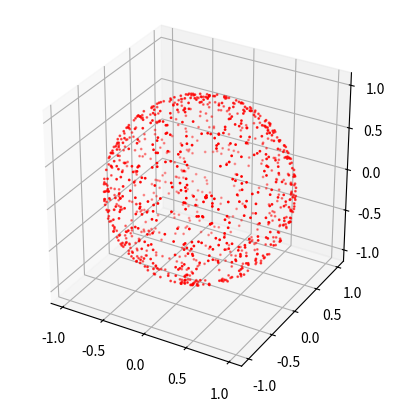

Write the Python code that produced this figure.


"""
Generate points on a sphere
"""


import numpy as np
from matplotlib import pyplot as plt
from mpl_toolkits.mplot3d import axes3d

def sample_spherical(npoints, ndim=3):
    vec = np.random.randn(ndim, npoints)
    vec /= np.linalg.norm(vec, axis=0)
    return vec

def s1(npoints):
    vec = np.random.randn(3, npoints)
    r = 1.0
    for i in range(npoints):
        theta = np.random.random() * 2.0 * np.pi
        phi = (1 - np.sqrt(np.random.random())) * 0.5 * np.pi
        if np.random.random() > 0.5:
            phi = -phi

        x = r * np.cos(phi) * np.cos(theta)
        y = r * np.cos(phi) * np.sin(theta)
        z = r * np.sin(phi)

        vec[0][i] = x
        vec[1][i] = y
        vec[2][i] = z

    return vec

def s2(npoints):
    vec = np.random.randn(3, npoints)
    r = 1.0
    for i in range(npoints):

        theta = np.random.random() * 2 * np.pi
        phi = np.arcsin(np.random.random() * 2 - 1)

        x = r * np.cos(phi) * np.cos(theta)
        y = r * np.cos(phi) * np.sin(theta)
        z = r * np.sin(phi)

        vec[0][i] = x
        vec[1][i] = y
        vec[2][i] = z

    return vec

def s3(npoints):
    vec = np.random.randn(3, npoints)
    r = 1.0
    for i in range(npoints):
        theta = np.random.random() * 2 * np.pi
        rad = np.sqrt(np.random.random())

        x = r * rad * np.cos(theta)
        y = r * rad * np.sin(theta)
        z = 0

        vec[0][i] = x
        vec[1][i] = y
        vec[2][i] = z

    return vec

def s4(npoints):
    vec = np.random.randn(3, npoints)
    r = 1.0
    for i in range(npoints):
        theta = np.random.random() * 2 * np.pi
        rad = np.arcsin(np.random.random()) / (np.pi / 2)

        x = r * rad * np.cos(theta)
        y = r * rad * np.sin(theta)
        z = 0

        vec[0][i] = x
        vec[1][i] = y
        vec[2][i] = z

    return vec


phi = np.linspace(0, np.pi, 20)
theta = np.linspace(0, 2 * np.pi, 40)
x = np.outer(np.sin(theta), np.cos(phi))
y = np.outer(np.sin(theta), np.sin(phi))
z = np.outer(np.cos(theta), np.ones_like(phi))

# xi, yi, zi = sample_spherical(100)
xi, yi, zi = s2(1000)

fig, ax = plt.subplots(1, 1, subplot_kw={'projection':'3d', 'aspect':'equal'})
#ax.plot_wireframe(x, y, z, color='k', rstride=1, cstride=1)
ax.scatter(xi, yi, zi, s=1, c='r', zorder=1)

plt.show()
